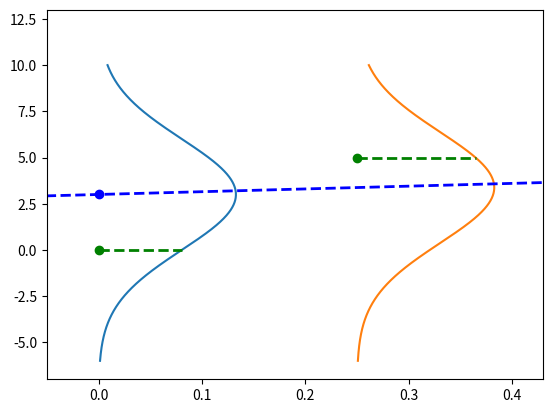

This chart was generated by the following Python code:
import matplotlib.pyplot as plt
import numpy as np

# set limits to -10 and 10 for y and 0 and 0.4 for x
plt.ylim([-7, 13])
plt.xlim([-0.05, 0.43])

x = np.arange(-6, 10, 0.001)
y = np.arange(-6, 10, 0.001)
point = (0, 0)
point2 = (0.25, 5)
parameters = [1.5, 3]


def f(x, parameters):
    return parameters[0] * x + parameters[1]


mean = f(point[0], parameters)
mean2 = f(point2[0], parameters)


likelihood = 1 / (3 * np.sqrt(2 * np.pi)) * np.exp(-((point[1] - mean) ** 2) / (2 * 3**2))
prediction_gaussian = 1 / (3 * np.sqrt(2 * np.pi)) * np.exp(-((y - mean) ** 2) / (2 * 3**2))

likelihood2 = 1 / (3 * np.sqrt(2 * np.pi)) * np.exp(-((point2[1] - mean2) ** 2) / (2 * 3**2)) + point2[0]

prediction_gaussian2 = 1 / (3 * np.sqrt(2 * np.pi)) * np.exp(-((y - mean2) ** 2) / (2 * 3**2))

plt.plot(prediction_gaussian, x)
plt.plot(prediction_gaussian2 + point2[0], x)
plt.scatter(point[0], point[1], color="green")
plt.scatter(point[0], mean, color="blue")
# plot horizontal line that goes from green point to red likelihood point
plt.plot([point[0], likelihood], [point[1], point[1]], "g--", linewidth=2)
plt.plot([point2[0], likelihood2], [point2[1], point2[1]], "g--", linewidth=2)

# plot regression line
plt.plot(x, f(x, parameters), "b--", linewidth=2)

# plot horintolal with hline
# plot point2 in green
plt.scatter(point2[0], point2[1], color="green")


plt.show()
